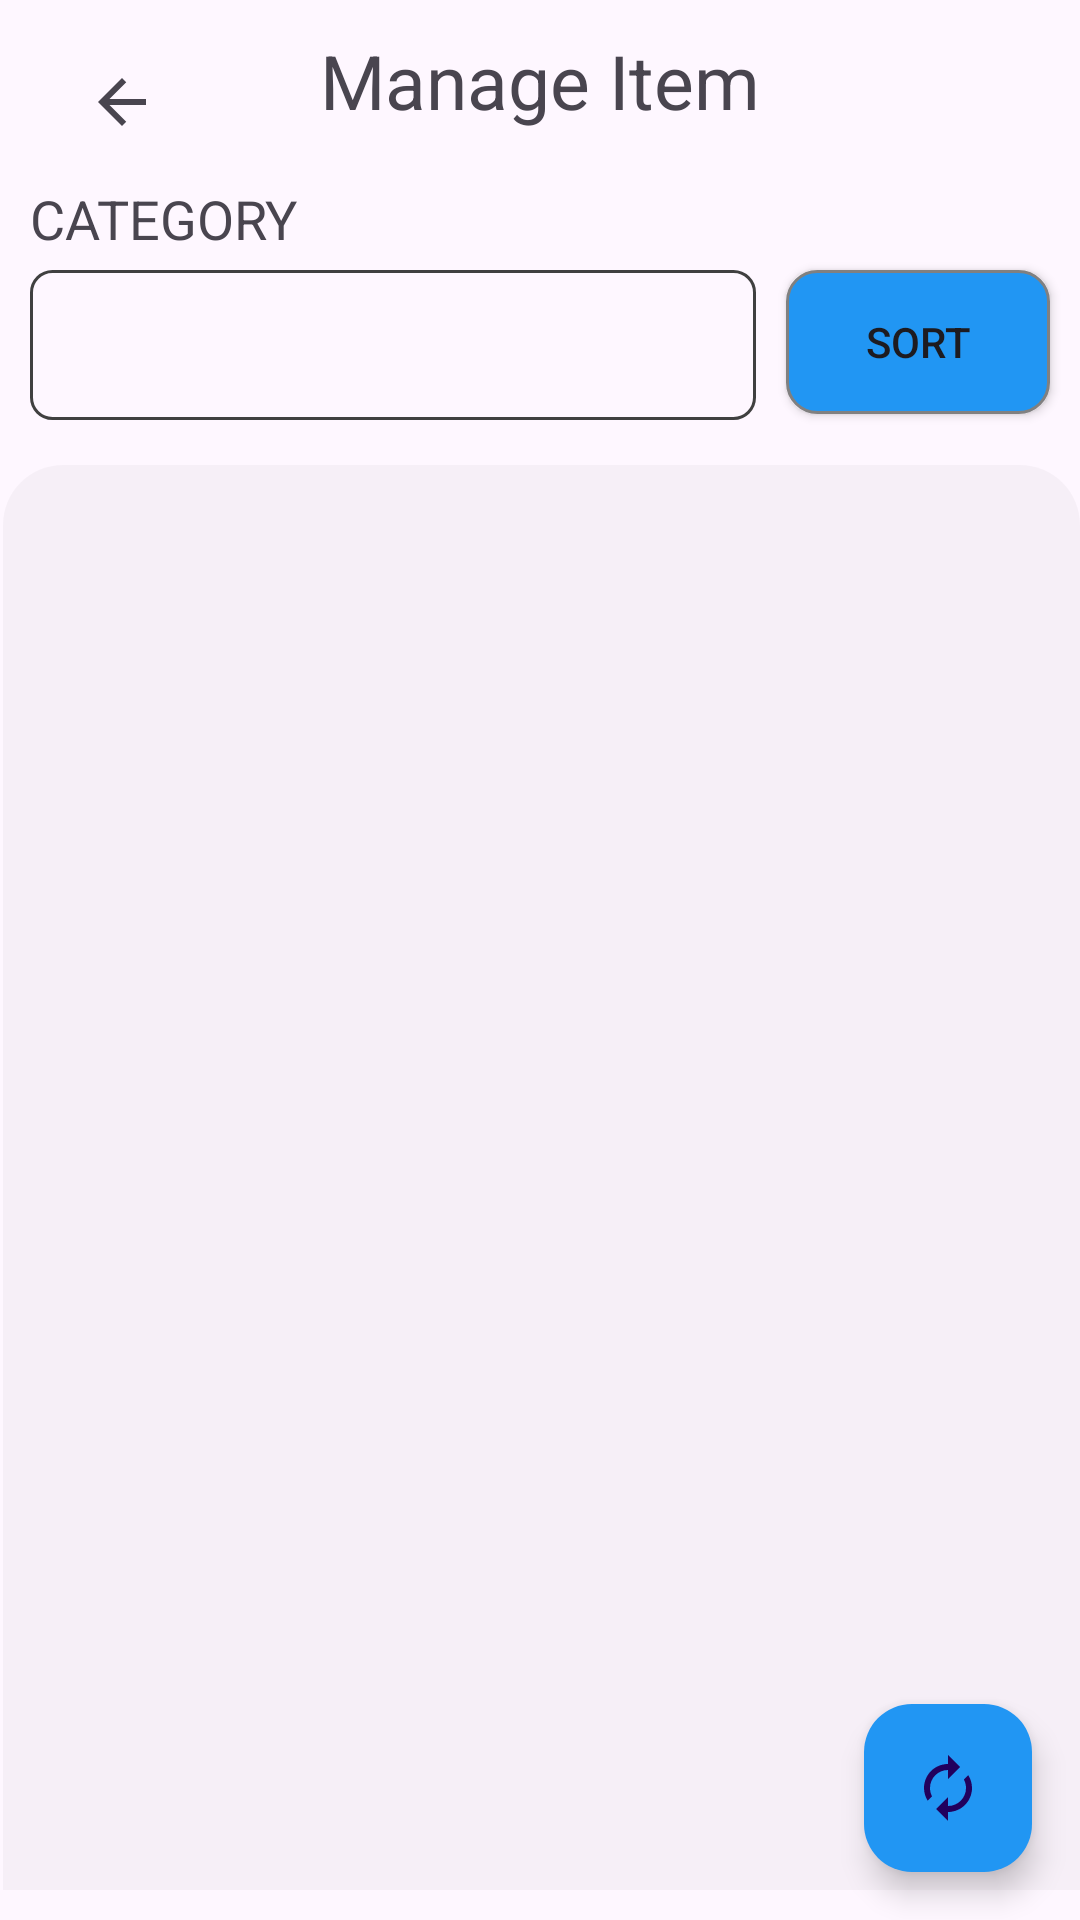

Here is an Android app screen rendered from its layout file. Give the layout XML and the strings, colors and styles it references.
<!-- AndroidManifest.xml: application theme Theme.SmartSalesTracker -->
<!-- res/layout/activity_item_management.xml -->
<?xml version="1.0" encoding="utf-8"?>
<RelativeLayout xmlns:android="http://schemas.android.com/apk/res/android"
    xmlns:app="http://schemas.android.com/apk/res-auto"
    xmlns:tools="http://schemas.android.com/tools"
    android:id="@+id/main"
    android:layout_width="match_parent"
    android:layout_height="match_parent"
    android:paddingTop="10dp"
    tools:context=".Item_Management">

    <ImageButton
        android:background="@color/transparent"
        android:layout_width="51dp"
        android:layout_height="48dp"
        android:src="@drawable/baseline_arrow_back_24"
        android:id="@+id/back"
        android:layout_marginBottom="19dp"
        android:layout_marginStart="15dp"
        android:contentDescription="@string/back_button"
        android:layout_marginEnd="13dp"
        />

    <TextView
        android:id="@+id/textView"
        android:layout_width="wrap_content"
        android:layout_height="wrap_content"
        android:gravity="center"
        android:text="@string/manage_item"
        android:textSize="25sp"
        android:layout_alignParentTop="true"
        android:layout_centerInParent="true"

        />

        <TextView
            android:id="@+id/category"
            android:layout_width="wrap_content"
            android:layout_height="wrap_content"
            android:text="CATEGORY"
            android:layout_below="@+id/textView"
            android:textSize="18sp"
            android:layout_marginStart="10dp"
            android:layout_marginTop="17dp"
            />

        <Spinner
            android:id="@+id/categorySpinner"
            android:layout_width="match_parent"
            android:layout_height="50dp"
            android:layout_marginStart="10dp"
            android:layout_marginTop="5dp"
            android:layout_marginBottom="5dp"
            android:background="@drawable/spinner_design"
            android:dropDownHeight="wrap_content"
            android:layout_below="@+id/category"
            android:spinnerMode="dropdown"
            android:dropDownWidth="wrap_content"
            android:dropDownVerticalOffset="10dp"
            android:dropDownHorizontalOffset="10dp"
            android:layout_toStartOf="@+id/sort"
            />

        <Button
            android:layout_width="wrap_content"
            android:layout_height="wrap_content"
            android:text="Sort"
            android:layout_marginStart="10dp"
            android:layout_marginEnd="10dp"
            android:layout_marginTop="5dp"
            android:layout_marginBottom="5dp"
            android:layout_below="@+id/category"
            android:layout_alignParentEnd="true"
            android:id="@+id/sort"
            android:background="@drawable/button_shape"
            />


    <androidx.recyclerview.widget.RecyclerView
        android:background="@drawable/recyclerview_design"
        android:id="@+id/recycler_view"
        android:layout_width="match_parent"
        android:layout_height="match_parent"
        android:layout_below="@+id/categorySpinner"
        android:layout_marginStart="1dp"
        android:layout_marginTop="10dp"
        android:layout_marginBottom="10dp"
        android:clipToPadding="false"
        android:paddingTop="1dp"
        android:paddingBottom="10dp"
        app:layoutManager="androidx.recyclerview.widget.GridLayoutManager"
        app:spanCount="1" />

    <com.google.android.material.floatingactionbutton.FloatingActionButton
        android:layout_width="wrap_content"
        android:layout_height="wrap_content"
        android:layout_alignParentBottom="true"
        android:layout_alignParentEnd="true"
        android:layout_margin="16dp"
        android:src="@drawable/refresh"
        app:backgroundTint="@color/light_blue"
        app:fabSize="normal"
        android:id="@+id/refresh"
        android:contentDescription="@string/refresh_button" />

</RelativeLayout>
<!-- resources referenced by this layout -->
<resources>
  <color name="light_blue">#2196F3</color>
  <color name="transparent">#00000000</color>
  <!-- drawable baseline_arrow_back_24 (drawable) -->
  <vector xmlns:android="http://schemas.android.com/apk/res/android"
      android:autoMirrored="true"
      android:height="24dp"
      android:tint="?attr/colorControlNormal"
      android:viewportHeight="24"
      android:viewportWidth="24"
      android:width="24dp">
        
      <path android:fillColor="@color/white" android:pathData="M20,11H7.83l5.59,-5.59L12,4l-8,8 8,8 1.41,-1.41L7.83,13H20v-2z"/>
      
  </vector>
  <!-- drawable button_shape (drawable) -->
  <?xml version="1.0" encoding="utf-8"?>
  <shape xmlns:android="http://schemas.android.com/apk/res/android">
      <solid android:color="@color/light_blue" />
      <corners android:radius="10dp" />
      <stroke
          android:width="1dp"
          android:color="@color/gray" />
      <padding
          android:bottom="10dp"
          android:left="10dp"
          android:right="10dp"
          android:top="10dp" />
  
  </shape>
  <!-- drawable recyclerview_design (drawable) -->
  <?xml version="1.0" encoding="utf-8"?>
  <shape xmlns:android="http://schemas.android.com/apk/res/android">
      <solid android:color="#080B0B0C" />
      <corners
          android:topLeftRadius="20dp"
          android:topRightRadius="20dp"
          android:bottomLeftRadius="0dp"
          android:bottomRightRadius="0dp" />
      <padding
          android:bottom="10dp"
          android:left="10dp"
          android:right="10dp"
          android:top="10dp" />
  
  </shape>
  <!-- drawable refresh (drawable) -->
  <vector xmlns:android="http://schemas.android.com/apk/res/android"
      android:height="24dp"
      android:tint="#EFF1F4"
      android:viewportHeight="24"
      android:viewportWidth="24"
      android:width="24dp">
        
      <path android:fillColor="@android:color/white"
          android:pathData="M12,6v3l4,-4 -4,-4v3c-4.42,0 -8,3.58 -8,8 0,1.57 0.46,3.03 1.24,4.26L6.7,14.8c-0.45,-0.83 -0.7,-1.79 -0.7,-2.8 0,-3.31 2.69,-6 6,-6zM18.76,7.74L17.3,9.2c0.44,0.84 0.7,1.79 0.7,2.8 0,3.31 -2.69,6 -6,6v-3l-4,4 4,4v-3c4.42,0 8,-3.58 8,-8 0,-1.57 -0.46,-3.03 -1.24,-4.26z"/>
      
  </vector>
  <!-- drawable spinner_design (drawable) -->
  <?xml version="1.0" encoding="utf-8"?>
  <shape xmlns:android="http://schemas.android.com/apk/res/android">
      <solid android:color="@color/transparent" />
      <corners android:radius="7dp" />
      <stroke
          android:width="1dp"
          android:color="@color/dark_gray" />
      <padding
          android:bottom="10dp"
          android:left="10dp"
          android:right="10dp"
          android:top="10dp" />
  
  </shape>
  <string name="back_button">Back button</string>
  <string name="manage_item">Manage Item</string>
  <string name="refresh_button">Refresh button</string>
  <style name="Theme.SmartSalesTracker" parent="Base.Theme.SmartSalesTracker" />
  <color name="white">#FFFFFFFF</color>
  <color name="gray">#FF808080</color>
  <color name="dark_gray">#FF404040</color>
  <style name="Base.Theme.SmartSalesTracker" parent="Theme.Material3.DayNight.NoActionBar">
          
          <item name="colorPrimary">@color/light_blue</item>
          <item name="colorPrimaryVariant">@color/light_blue</item>
          <item name="android:statusBarColor">@color/light_blue</item>
  
      </style>
</resources>
